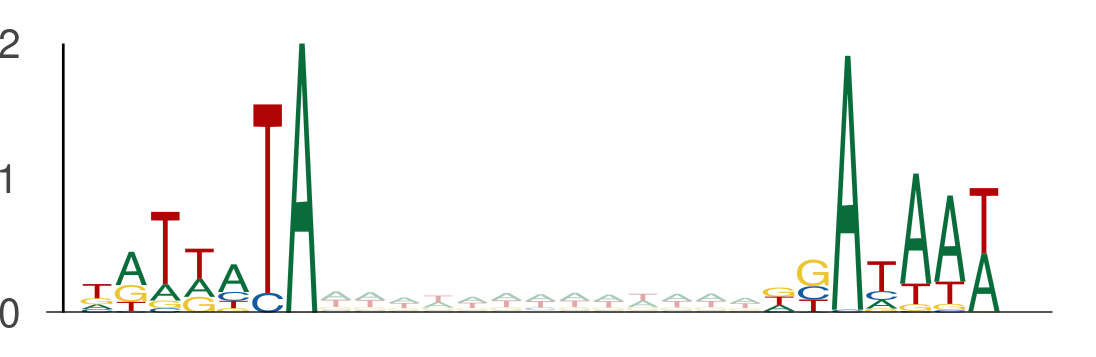

Source data for this figure (header and first rows):
seq_index, start_position, end_position, is_reversed_complement
421, 115, 122, 0
421, 135, 142, 0
3854, 106, 113, 0
3854, 126, 133, 0
4356, 87, 94, 0
4356, 107, 114, 0
843, 21, 28, 0
843, 41, 48, 0
9151, 7, 14, 0
9151, 27, 34, 0
2782, 113, 120, 0
2782, 133, 140, 0
2782, 95, 102, 0
2782, 115, 122, 0
13270, 108, 115, 0
13270, 128, 135, 0
10260, 65, 72, 0
10260, 85, 92, 0
12177, 97, 104, 0
12177, 117, 124, 0
8914, 117, 124, 0
8914, 137, 144, 0
7314, 30, 37, 0
7314, 50, 57, 0
11713, 20, 27, 0
11713, 40, 47, 0
13050, 89, 96, 0
13050, 109, 116, 0
6000, 137, 144, 0
6000, 157, 164, 0
2747, 47, 54, 0
2747, 67, 74, 0
10894, 104, 111, 0
10894, 124, 131, 0
4104, 36, 43, 0
4104, 56, 63, 0
5201, 80, 87, 0
5201, 100, 107, 0
6897, 93, 100, 0
6897, 113, 120, 0
8295, 10, 17, 0
8295, 30, 37, 0
8295, 88, 95, 0
8295, 108, 115, 0
7583, 69, 76, 0
7583, 89, 96, 0
1063, 39, 46, 0
1063, 59, 66, 0
4841, 33, 40, 0
4841, 53, 60, 0
4512, 135, 142, 0
4512, 155, 162, 0
8249, 66, 73, 0
8249, 86, 93, 0
5148, 107, 114, 0
5148, 127, 134, 0
4472, 41, 48, 0
4472, 61, 68, 0
5622, 40, 47, 0
5622, 60, 67, 0
... 3,180 more rows
